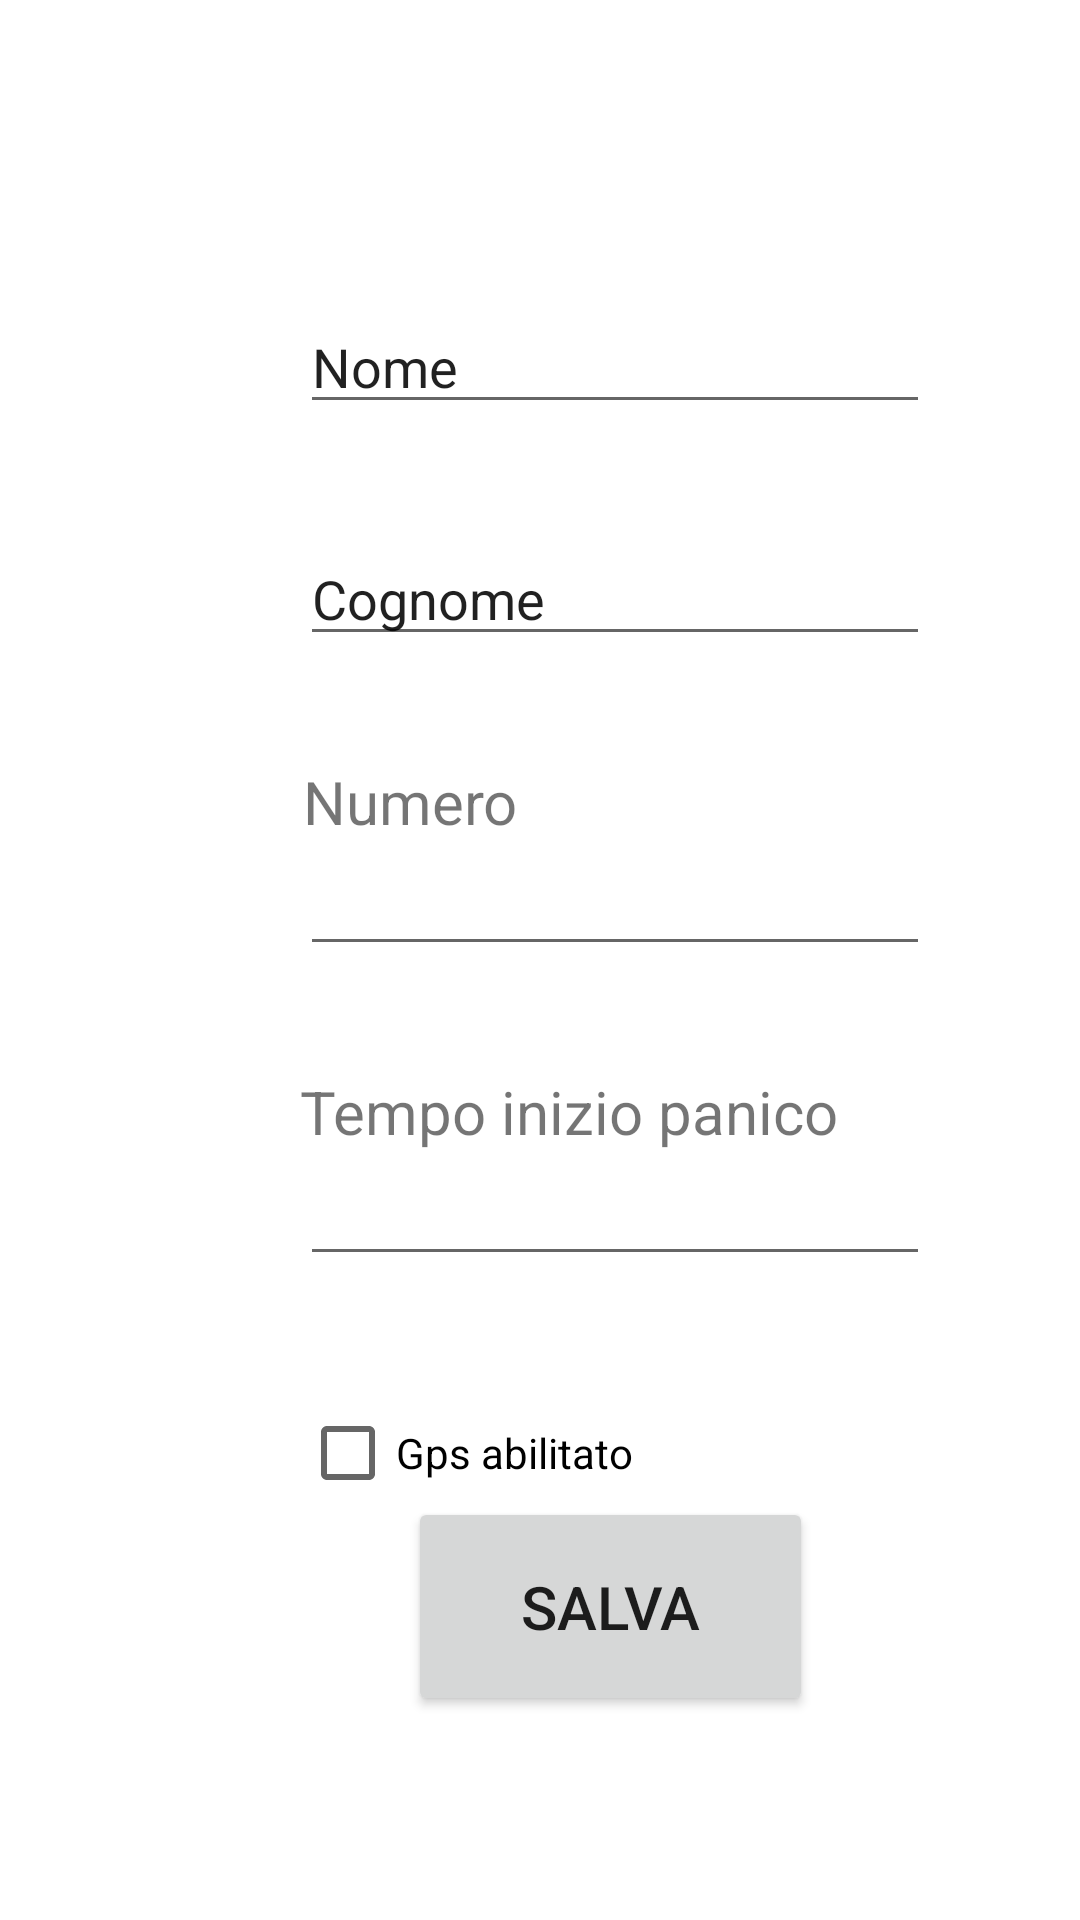

This screen was rendered from an Android layout file. Write that file and the resources it references.
<!-- AndroidManifest.xml: application theme Theme.RGBJava -->
<!-- res/layout/activity_first_step.xml -->
<?xml version="1.0" encoding="utf-8"?>
<androidx.constraintlayout.widget.ConstraintLayout xmlns:android="http://schemas.android.com/apk/res/android"
    xmlns:app="http://schemas.android.com/apk/res-auto"
    xmlns:tools="http://schemas.android.com/tools"
    android:layout_width="match_parent"
    android:layout_height="match_parent"
    tools:context=".FirstStep">

    <TextView
        android:id="@+id/textView4"
        android:layout_width="wrap_content"
        android:layout_height="wrap_content"
        android:layout_marginStart="100dp"
        android:layout_marginTop="35dp"
        android:text="Tempo inizio panico"
        android:textSize="20dp"
        app:layout_constraintStart_toStartOf="parent"
        app:layout_constraintTop_toBottomOf="@+id/textNumberPhoneFirstStep" />

    <EditText
        android:id="@+id/textLastNameFirstStep"
        android:layout_width="wrap_content"
        android:layout_height="wrap_content"
        android:layout_marginStart="100dp"
        android:layout_marginLeft="100dp"
        android:layout_marginTop="36dp"
        android:ems="10"
        android:inputType="textPersonName"
        android:text="Cognome"
        app:layout_constraintStart_toStartOf="parent"
        app:layout_constraintTop_toBottomOf="@+id/textFirstNameStep" />

    <TextView
        android:id="@+id/textView2"
        android:layout_width="wrap_content"
        android:layout_height="wrap_content"
        android:layout_marginStart="101dp"
        android:layout_marginTop="35dp"
        android:text="Numero"
        android:textSize="20dp"
        app:layout_constraintStart_toStartOf="parent"
        app:layout_constraintTop_toBottomOf="@+id/textLastNameFirstStep" />

    <EditText
        android:id="@+id/textFirstNameStep"
        android:layout_width="wrap_content"
        android:layout_height="wrap_content"
        android:layout_marginStart="100dp"
        android:layout_marginLeft="100dp"
        android:layout_marginTop="100dp"
        android:ems="10"
        android:inputType="textPersonName"
        android:text="Nome"
        app:layout_constraintStart_toStartOf="parent"
        app:layout_constraintTop_toTopOf="parent" />

    <EditText
        android:id="@+id/textNumberPhoneFirstStep"
        android:layout_width="wrap_content"
        android:layout_height="wrap_content"
        android:layout_marginStart="100dp"
        android:layout_marginLeft="100dp"
        android:ems="10"
        android:inputType="number"
        app:layout_constraintStart_toStartOf="parent"
        app:layout_constraintTop_toBottomOf="@+id/textView2" />

    <Button
        android:id="@+id/saveButton"
        android:layout_width="135dp"
        android:layout_height="73dp"
        android:layout_marginStart="136dp"
        android:layout_marginBottom="68dp"
        android:text="Salva"
        android:textSize="20dp"
        app:layout_constraintBottom_toBottomOf="parent"
        app:layout_constraintStart_toStartOf="parent" />

    <EditText
        android:id="@+id/editTextStartTimerFirstStep"
        android:layout_width="wrap_content"
        android:layout_height="wrap_content"
        android:layout_marginStart="100dp"
        android:ems="10"
        android:inputType="numberDecimal"
        app:layout_constraintStart_toStartOf="parent"
        app:layout_constraintTop_toBottomOf="@+id/textView4" />

    <CheckBox
        android:id="@+id/checkGpsEnabledFirstStep"
        android:layout_width="wrap_content"
        android:layout_height="wrap_content"
        android:layout_marginStart="100dp"
        android:layout_marginTop="35dp"
        android:text="Gps abilitato"
        app:layout_constraintStart_toStartOf="parent"
        app:layout_constraintTop_toBottomOf="@+id/editTextStartTimerFirstStep" />

</androidx.constraintlayout.widget.ConstraintLayout>
<!-- resources referenced by this layout -->
<resources>
  <style name="Theme.RGBJava" parent="Theme.MaterialComponents.DayNight.DarkActionBar">
          
          <item name="colorPrimary">@color/purple_500</item>
          <item name="colorPrimaryVariant">@color/purple_700</item>
          <item name="colorOnPrimary">@color/white</item>
          
          <item name="colorSecondary">@color/teal_200</item>
          <item name="colorSecondaryVariant">@color/teal_700</item>
          <item name="colorOnSecondary">@color/black</item>
          
          <item name="android:statusBarColor" tools:targetApi="l">?attr/colorPrimaryVariant</item>
          
      </style>
  <!-- not gathered from this repository: default colours our renderer supplied (Android Studio template values) -->
  <color name="purple_500">#FF6200EE</color>
  <color name="purple_700">#FF3700B3</color>
  <color name="teal_200">#FF03DAC5</color>
  <color name="teal_700">#FF018786</color>
  <color name="black">#FF000000</color>
  <color name="white">#FFFFFFFF</color>
</resources>
